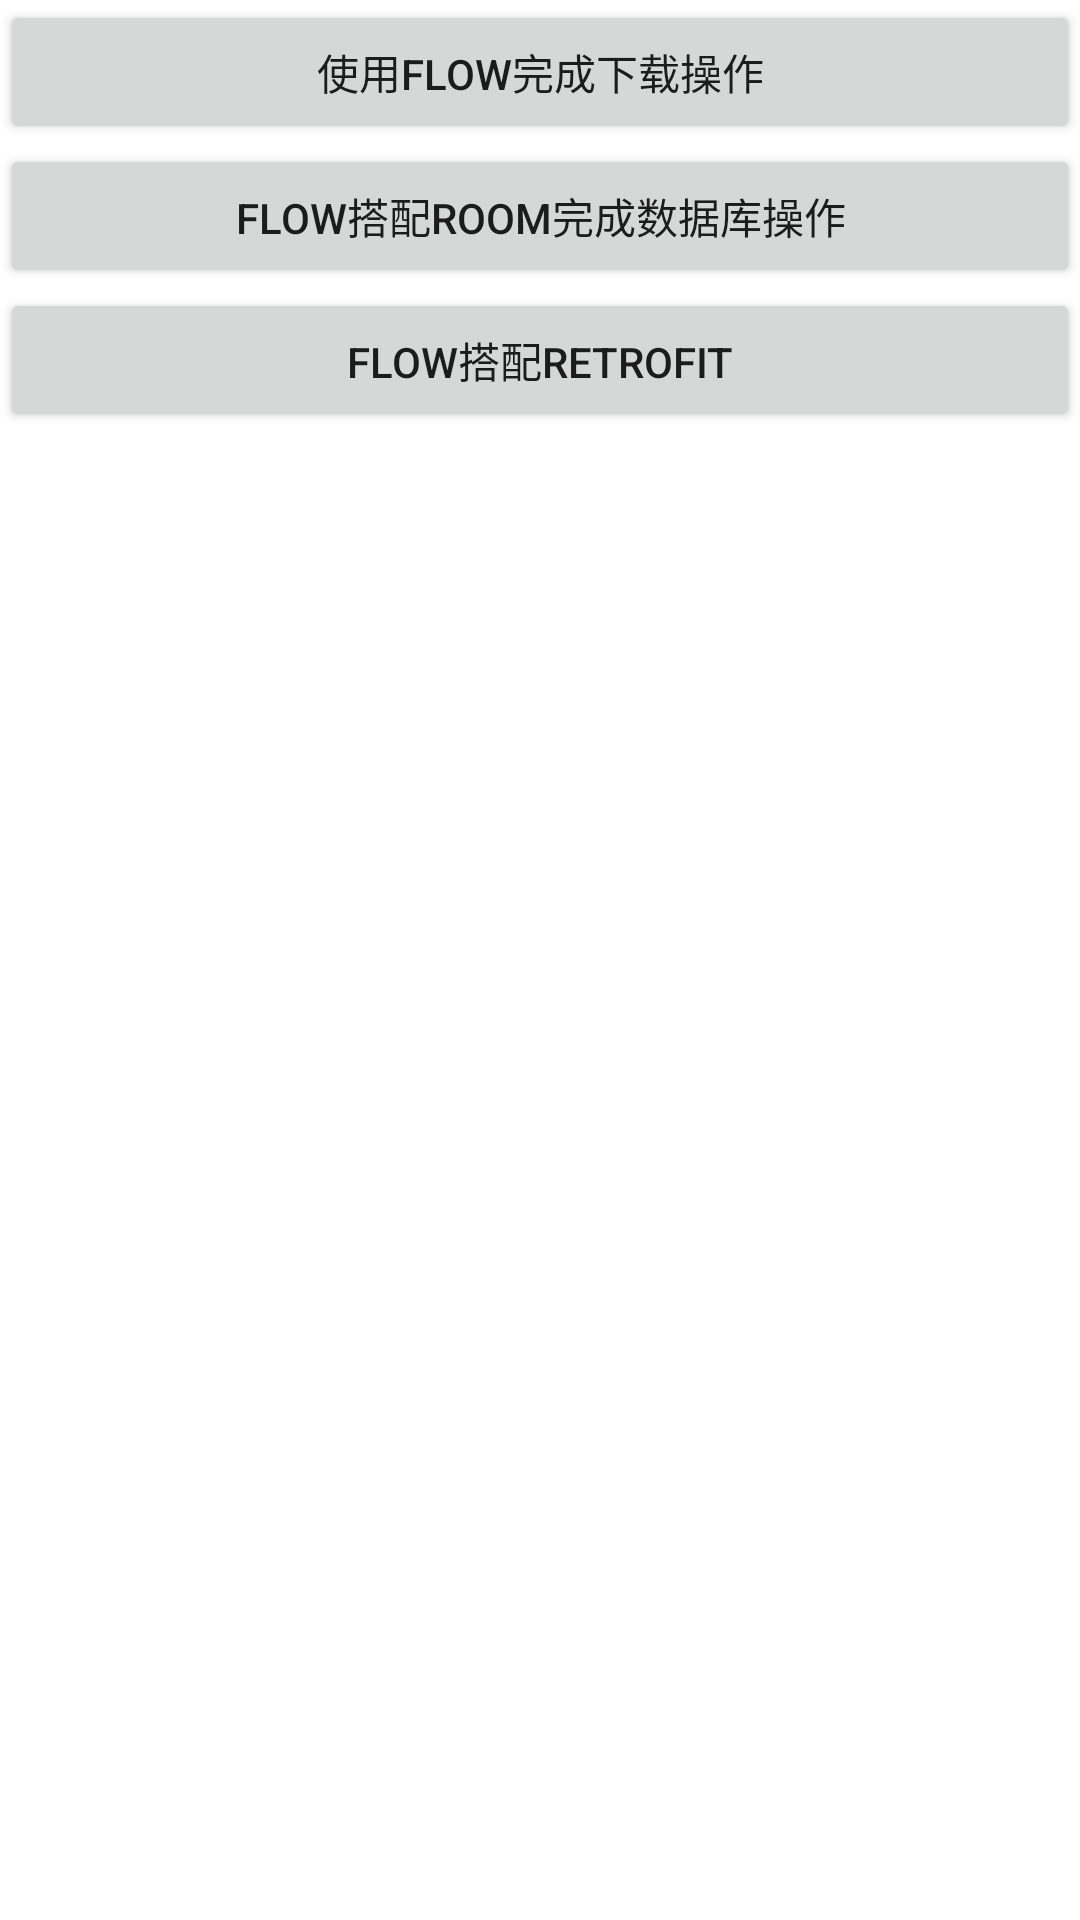

Reconstruct the res/layout file that produces this screen, plus the resources it refers to.
<!-- AndroidManifest.xml: application theme Theme.KotlinCoroutinePracticeProject -->
<!-- res/layout/fragment_home.xml -->
<?xml version="1.0" encoding="utf-8"?>
<LinearLayout xmlns:android="http://schemas.android.com/apk/res/android"
    xmlns:tools="http://schemas.android.com/tools"
    android:layout_width="match_parent"
    android:layout_height="match_parent"
    android:orientation="vertical"
    tools:context=".fragment.HomeFragment">

    <Button
        android:text="@string/download_with_flow"
        android:id="@+id/btn_flow_download"
        android:layout_width="match_parent"
        android:layout_height="wrap_content"/>

    <Button
        android:text="@string/room_with_flow"
        android:id="@+id/btn_flow_room"
        android:layout_width="match_parent"
        android:layout_height="wrap_content"/>

    <Button
        android:text="@string/retrofit_with_flow"
        android:id="@+id/btn_flow_retrofit"
        android:layout_width="match_parent"
        android:layout_height="wrap_content"/>

</LinearLayout>
<!-- resources referenced by this layout -->
<resources>
  <string name="download_with_flow">使用Flow完成下载操作</string>
  <string name="retrofit_with_flow">Flow搭配Retrofit</string>
  <string name="room_with_flow">Flow搭配Room完成数据库操作</string>
  <style name="Theme.KotlinCoroutinePracticeProject" parent="Theme.MaterialComponents.DayNight.DarkActionBar">
          
          <item name="colorPrimary">@color/purple_500</item>
          <item name="colorPrimaryVariant">@color/purple_700</item>
          <item name="colorOnPrimary">@color/white</item>
          
          <item name="colorSecondary">@color/teal_200</item>
          <item name="colorSecondaryVariant">@color/teal_700</item>
          <item name="colorOnSecondary">@color/black</item>
          
          <item name="android:statusBarColor" tools:targetApi="l">?attr/colorPrimaryVariant</item>
          
      </style>
  <!-- not gathered from this repository: default colours our renderer supplied (Android Studio template values) -->
  <color name="purple_500">#FF6200EE</color>
  <color name="purple_700">#FF3700B3</color>
  <color name="teal_200">#FF03DAC5</color>
  <color name="teal_700">#FF018786</color>
  <color name="black">#FF000000</color>
  <color name="white">#FFFFFFFF</color>
</resources>
